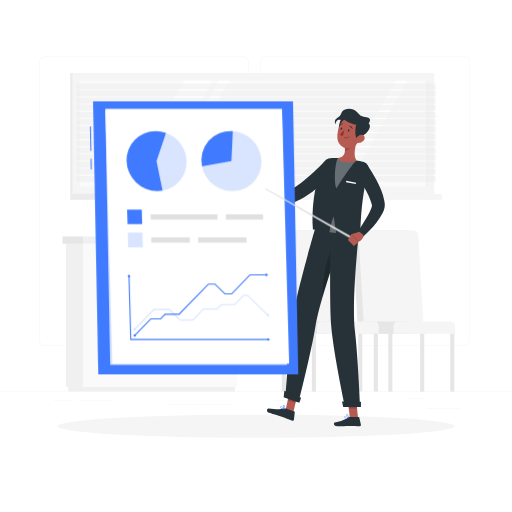
t = 0.00 s
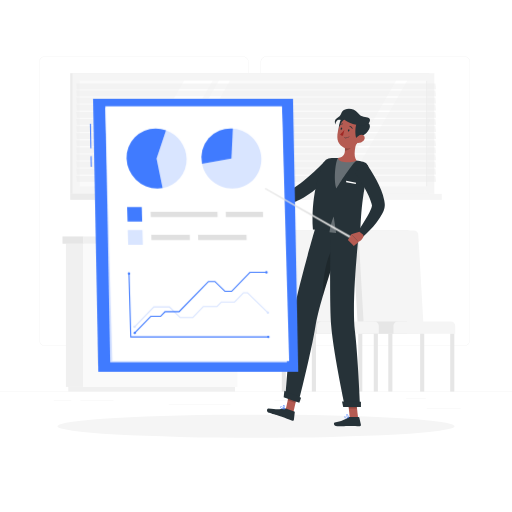
t = 0.19 s
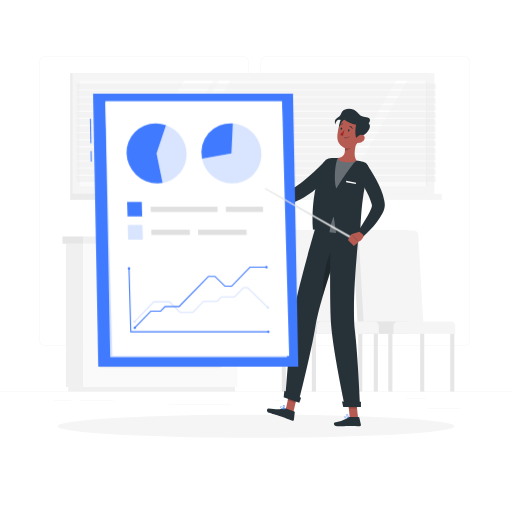
t = 0.56 s
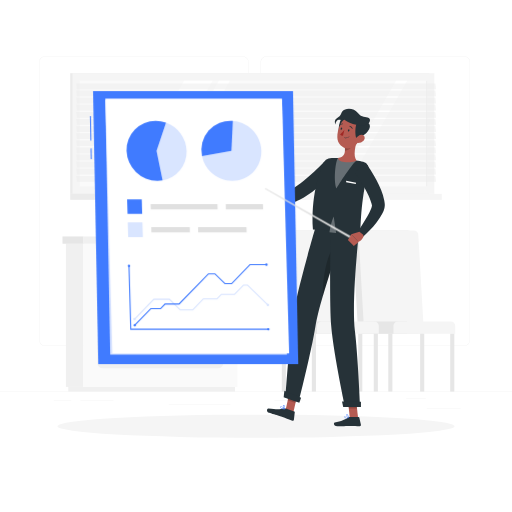
t = 0.75 s
t = 0.94 s: frame unchanged from t = 0.56 s, image omitted
t = 1.31 s: frame unchanged from t = 0.19 s, image omitted

The animated SVG that drew these frames (rendered in a browser with its animation timeline set to each time). Animation: 1 CSS @keyframes rule; one cycle of 1.50 s, repeats indefinitely.

<svg class="animated" id="freepik_stories-report" xmlns="http://www.w3.org/2000/svg" viewBox="0 0 500 500" version="1.1" xmlns:xlink="http://www.w3.org/1999/xlink" xmlns:svgjs="http://svgjs.com/svgjs"><style>svg#freepik_stories-report:not(.animated) .animable {opacity: 0;}svg#freepik_stories-report.animated #freepik--Board--inject-62 {animation: 1.5s Infinite  linear floating;animation-delay: 0s;}            @keyframes floating {                0% {                    opacity: 1;                    transform: translateY(0px);                }                50% {                    transform: translateY(-10px);                }                100% {                    opacity: 1;                    transform: translateY(0px);                }            }        </style><g id="freepik--background-complete--inject-62" class="animable" style="transform-origin: 250px 226.87px;"><rect y="382.4" width="500" height="0.25" style="fill: rgb(235, 235, 235); transform-origin: 250px 382.525px;" id="elcfxxb0astd4" class="animable"></rect><rect x="416.78" y="398.49" width="33.12" height="0.25" style="fill: rgb(235, 235, 235); transform-origin: 433.34px 398.615px;" id="el8etdez6ban4" class="animable"></rect><rect x="267.86" y="390.76" width="27.36" height="0.25" style="fill: rgb(235, 235, 235); transform-origin: 281.54px 390.885px;" id="eluogudkl1xjs" class="animable"></rect><rect x="396.59" y="389.21" width="19.19" height="0.25" style="fill: rgb(235, 235, 235); transform-origin: 406.185px 389.335px;" id="el1mv6tvcsjzx" class="animable"></rect><rect x="52.46" y="390.89" width="17.15" height="0.25" style="fill: rgb(235, 235, 235); transform-origin: 61.035px 391.015px;" id="eluygynxoe71" class="animable"></rect><rect x="78.51" y="390.89" width="32.38" height="0.25" style="fill: rgb(235, 235, 235); transform-origin: 94.7px 391.015px;" id="elzq92dssnmj" class="animable"></rect><rect x="164.78" y="395.11" width="60.37" height="0.25" style="fill: rgb(235, 235, 235); transform-origin: 194.965px 395.235px;" id="elxvsi62zgox" class="animable"></rect><path d="M237,337.8H43.91a5.71,5.71,0,0,1-5.7-5.71V60.66A5.71,5.71,0,0,1,43.91,55H237a5.71,5.71,0,0,1,5.71,5.71V332.09A5.71,5.71,0,0,1,237,337.8ZM43.91,55.2a5.46,5.46,0,0,0-5.45,5.46V332.09a5.46,5.46,0,0,0,5.45,5.46H237a5.47,5.47,0,0,0,5.46-5.46V60.66A5.47,5.47,0,0,0,237,55.2Z" style="fill: rgb(235, 235, 235); transform-origin: 140.46px 196.4px;" id="elqu2q2sz1s3c" class="animable"></path><path d="M453.31,337.8H260.21a5.72,5.72,0,0,1-5.71-5.71V60.66A5.72,5.72,0,0,1,260.21,55h193.1A5.71,5.71,0,0,1,459,60.66V332.09A5.71,5.71,0,0,1,453.31,337.8ZM260.21,55.2a5.47,5.47,0,0,0-5.46,5.46V332.09a5.47,5.47,0,0,0,5.46,5.46h193.1a5.47,5.47,0,0,0,5.46-5.46V60.66a5.47,5.47,0,0,0-5.46-5.46Z" style="fill: rgb(235, 235, 235); transform-origin: 356.75px 196.4px;" id="elnlpo8dhtjbd" class="animable"></path><rect x="64.35" y="238.02" width="16.95" height="139.82" style="fill: rgb(240, 240, 240); transform-origin: 72.825px 307.93px;" id="el8c7y2g1emxe" class="animable"></rect><rect x="66.7" y="377.84" width="162.79" height="4.56" style="fill: rgb(240, 240, 240); transform-origin: 148.095px 380.12px;" id="elmwsl2nhegvd" class="animable"></rect><g id="elmojjt408h1k"><rect x="81.31" y="238.02" width="150.54" height="139.82" style="fill: rgb(250, 250, 250); transform-origin: 156.58px 307.93px; transform: rotate(180deg);" class="animable"></rect></g><g id="elbjxjfxxehsg"><rect x="95.02" y="287.65" width="123.11" height="31.52" rx="5.16" style="fill: rgb(240, 240, 240); transform-origin: 156.575px 303.41px; transform: rotate(180deg);" class="animable"></rect></g><g id="elzraoosf5x8"><rect x="95.02" y="328.22" width="123.11" height="31.52" rx="5.16" style="fill: rgb(240, 240, 240); transform-origin: 156.575px 343.98px; transform: rotate(180deg);" class="animable"></rect></g><path d="M178.38,292.18H134.77a3.41,3.41,0,0,1-3.4-3.41h0a3.41,3.41,0,0,1,3.4-3.4h43.61a3.41,3.41,0,0,1,3.4,3.4h0A3.41,3.41,0,0,1,178.38,292.18Z" style="fill: rgb(250, 250, 250); transform-origin: 156.575px 288.775px;" id="elncvfc3hypud" class="animable"></path><g id="elbojzy308iin"><rect x="95.02" y="247.09" width="123.11" height="31.52" rx="5.16" style="fill: rgb(240, 240, 240); transform-origin: 156.575px 262.85px; transform: rotate(180deg);" class="animable"></rect></g><path d="M178.38,251.61H134.77a3.41,3.41,0,0,1-3.4-3.4h0a3.41,3.41,0,0,1,3.4-3.4h43.61a3.41,3.41,0,0,1,3.4,3.4h0A3.41,3.41,0,0,1,178.38,251.61Z" style="fill: rgb(250, 250, 250); transform-origin: 156.575px 248.21px;" id="elajdy40bx3p" class="animable"></path><path d="M178.38,332.74H134.77a3.41,3.41,0,0,1-3.4-3.4h0a3.41,3.41,0,0,1,3.4-3.4h43.61a3.41,3.41,0,0,1,3.4,3.4h0A3.41,3.41,0,0,1,178.38,332.74Z" style="fill: rgb(250, 250, 250); transform-origin: 156.575px 329.34px;" id="elaptv8ttjtjt" class="animable"></path><rect x="81.31" y="230.91" width="153.63" height="7.11" style="fill: rgb(240, 240, 240); transform-origin: 158.125px 234.465px;" id="el7np416rce6o" class="animable"></rect><g id="eljenu8ps18pq"><rect x="61.03" y="230.91" width="20.28" height="7.11" style="fill: rgb(230, 230, 230); transform-origin: 71.17px 234.465px; transform: rotate(180deg);" class="animable"></rect></g><rect x="68.56" y="71.5" width="350.69" height="117.8" style="fill: rgb(235, 235, 235); transform-origin: 243.905px 130.4px;" id="el6qyh1x291cp" class="animable"></rect><rect x="70.86" y="71.5" width="353.32" height="117.8" style="fill: rgb(245, 245, 245); transform-origin: 247.52px 130.4px;" id="el3iyhix9r4gh" class="animable"></rect><rect x="68.56" y="189.3" width="230.62" height="5.85" style="fill: rgb(235, 235, 235); transform-origin: 183.87px 192.225px;" id="eldbo1fbfvrql" class="animable"></rect><rect x="92.81" y="189.3" width="338.64" height="5.85" style="fill: rgb(245, 245, 245); transform-origin: 262.13px 192.225px;" id="elmftedl7bye8" class="animable"></rect><g id="el9t3g17j15xr"><rect x="195.86" y="-39.34" width="103.33" height="339.48" style="fill: rgb(250, 250, 250); transform-origin: 247.525px 130.4px; transform: rotate(90deg);" class="animable"></rect></g><polygon points="120.7 182.07 179.77 78.74 207.66 78.74 148.59 182.07 120.7 182.07" style="fill: rgb(255, 255, 255); transform-origin: 164.18px 130.405px;" id="ellew0hdgfu7c" class="animable"></polygon><polygon points="154.58 182.07 213.65 78.74 224.52 78.74 165.45 182.07 154.58 182.07" style="fill: rgb(255, 255, 255); transform-origin: 189.55px 130.405px;" id="ele7ez3g3y46d" class="animable"></polygon><polygon points="327.67 182.07 386.73 78.74 397.6 78.74 338.54 182.07 327.67 182.07" style="fill: rgb(255, 255, 255); transform-origin: 362.635px 130.405px;" id="elvf8y7dme65b" class="animable"></polygon><g id="elivaq72fuh6c"><rect x="365.16" y="129.96" width="103.33" height="0.88" style="fill: rgb(235, 235, 235); transform-origin: 416.825px 130.4px; transform: rotate(90deg);" class="animable"></rect></g><g id="elfenvlwd4k8w"><polygon points="425.82 87.12 75.13 87.12 74.5 81.55 425.18 81.55 425.82 87.12" style="fill: rgb(235, 235, 235); opacity: 0.5; transform-origin: 250.16px 84.335px;" class="animable"></polygon></g><g id="elf9uou9ed9ce"><polygon points="425.82 94.06 75.13 94.06 74.5 88.49 425.18 88.49 425.82 94.06" style="fill: rgb(235, 235, 235); opacity: 0.5; transform-origin: 250.16px 91.275px;" class="animable"></polygon></g><g id="elmgamtymhcf9"><polygon points="425.82 101.01 75.13 101.01 74.5 95.44 425.18 95.44 425.82 101.01" style="fill: rgb(235, 235, 235); opacity: 0.5; transform-origin: 250.16px 98.225px;" class="animable"></polygon></g><g id="el4jwrr9ntqpv"><polygon points="425.82 107.95 75.13 107.95 74.5 102.38 425.18 102.38 425.82 107.95" style="fill: rgb(235, 235, 235); opacity: 0.5; transform-origin: 250.16px 105.165px;" class="animable"></polygon></g><g id="el0ueylrepzgbs"><polygon points="425.82 114.9 75.13 114.9 74.5 109.33 425.18 109.33 425.82 114.9" style="fill: rgb(235, 235, 235); opacity: 0.5; transform-origin: 250.16px 112.115px;" class="animable"></polygon></g><g id="elnz5f78sofx"><polygon points="425.82 121.85 75.13 121.85 74.5 116.28 425.18 116.28 425.82 121.85" style="fill: rgb(235, 235, 235); opacity: 0.5; transform-origin: 250.16px 119.065px;" class="animable"></polygon></g><g id="eledkcwc30fl8"><polygon points="425.82 128.79 75.13 128.79 74.5 123.22 425.18 123.22 425.82 128.79" style="fill: rgb(235, 235, 235); opacity: 0.5; transform-origin: 250.16px 126.005px;" class="animable"></polygon></g><g id="elqk1255rqah"><polygon points="425.82 135.74 75.13 135.74 74.5 130.17 425.18 130.17 425.82 135.74" style="fill: rgb(235, 235, 235); opacity: 0.5; transform-origin: 250.16px 132.955px;" class="animable"></polygon></g><g id="elf7s4g7fb5o"><polygon points="425.82 142.68 75.13 142.68 74.5 137.11 425.18 137.11 425.82 142.68" style="fill: rgb(235, 235, 235); opacity: 0.5; transform-origin: 250.16px 139.895px;" class="animable"></polygon></g><g id="elt6561rv0qvg"><polygon points="425.82 149.63 75.13 149.63 74.5 144.06 425.18 144.06 425.82 149.63" style="fill: rgb(235, 235, 235); opacity: 0.5; transform-origin: 250.16px 146.845px;" class="animable"></polygon></g><g id="elzaz93fpk3c"><polygon points="425.82 156.57 75.13 156.57 74.5 151 425.18 151 425.82 156.57" style="fill: rgb(235, 235, 235); opacity: 0.5; transform-origin: 250.16px 153.785px;" class="animable"></polygon></g><g id="ell4og8e0kg5o"><polygon points="425.82 163.52 75.13 163.52 74.5 157.95 425.18 157.95 425.82 163.52" style="fill: rgb(235, 235, 235); opacity: 0.5; transform-origin: 250.16px 160.735px;" class="animable"></polygon></g><g id="elvq7sbiq5b6m"><polygon points="425.82 170.47 75.13 170.47 74.5 164.89 425.18 164.89 425.82 170.47" style="fill: rgb(235, 235, 235); opacity: 0.5; transform-origin: 250.16px 167.68px;" class="animable"></polygon></g><g id="el2pi4rh2dalh"><polygon points="425.82 177.41 75.13 177.41 74.5 171.84 425.18 171.84 425.82 177.41" style="fill: rgb(235, 235, 235); opacity: 0.5; transform-origin: 250.16px 174.625px;" class="animable"></polygon></g><path d="M408.17,325.94H349.83l-5.56-96.61a4,4,0,0,1,4.09-4.33H398a4.64,4.64,0,0,1,4.58,4.33Z" style="fill: rgb(230, 230, 230); transform-origin: 376.213px 275.469px;" id="elrhid4vlgdj9" class="animable"></path><path d="M414.05,325.94H355.72l-5.56-96.61a4,4,0,0,1,4.08-4.33h49.67a4.64,4.64,0,0,1,4.58,4.33Z" style="fill: rgb(245, 245, 245); transform-origin: 382.098px 275.469px;" id="el8rqx4gdx10o" class="animable"></path><path d="M356.89,313.89H397.5a0,0,0,0,1,0,0v12a0,0,0,0,1,0,0H352.55a0,0,0,0,1,0,0v-7.72A4.33,4.33,0,0,1,356.89,313.89Z" style="fill: rgb(230, 230, 230); transform-origin: 375.025px 319.89px;" id="elab7fxzzlqq" class="animable"></path><path d="M388.55,313.89h51.7a4.33,4.33,0,0,1,4.33,4.33v7.72a0,0,0,0,1,0,0H384.21a0,0,0,0,1,0,0v-7.72A4.33,4.33,0,0,1,388.55,313.89Z" style="fill: rgb(245, 245, 245); transform-origin: 414.395px 319.915px;" id="elhcq8sksx9s7" class="animable"></path><rect x="349.83" y="325.94" width="4" height="56.46" style="fill: rgb(230, 230, 230); transform-origin: 351.83px 354.17px;" id="elfkworn2s1" class="animable"></rect><rect x="379.19" y="325.94" width="4" height="56.46" style="fill: rgb(230, 230, 230); transform-origin: 381.19px 354.17px;" id="elawqz5tp3qqo" class="animable"></rect><rect x="410.31" y="325.94" width="4" height="56.46" style="fill: rgb(230, 230, 230); transform-origin: 412.31px 354.17px;" id="elfxe2elripjm" class="animable"></rect><rect x="439.66" y="325.94" width="4" height="56.46" style="fill: rgb(230, 230, 230); transform-origin: 441.66px 354.17px;" id="el85kqj621xem" class="animable"></rect><path d="M333.5,325.94H275.17l-5.57-96.61a4.06,4.06,0,0,1,4.09-4.33h49.67a4.65,4.65,0,0,1,4.58,4.33Z" style="fill: rgb(230, 230, 230); transform-origin: 301.546px 275.47px;" id="el06642qjpnhsc" class="animable"></path><path d="M339.39,325.94H281.05l-5.56-96.61a4.05,4.05,0,0,1,4.09-4.33h49.66a4.65,4.65,0,0,1,4.59,4.33Z" style="fill: rgb(245, 245, 245); transform-origin: 307.435px 275.47px;" id="el5xk1z6gsga6" class="animable"></path><path d="M282.22,313.89h40.61a0,0,0,0,1,0,0v12a0,0,0,0,1,0,0H277.89a0,0,0,0,1,0,0v-7.72A4.33,4.33,0,0,1,282.22,313.89Z" style="fill: rgb(230, 230, 230); transform-origin: 300.36px 319.89px;" id="elsvrf897x6jk" class="animable"></path><path d="M313.88,313.89h51.7a4.33,4.33,0,0,1,4.33,4.33v7.72a0,0,0,0,1,0,0H309.55a0,0,0,0,1,0,0v-7.72A4.33,4.33,0,0,1,313.88,313.89Z" style="fill: rgb(245, 245, 245); transform-origin: 339.73px 319.915px;" id="ela286lq6y4sa" class="animable"></path><rect x="275.17" y="325.94" width="4" height="56.46" style="fill: rgb(230, 230, 230); transform-origin: 277.17px 354.17px;" id="elrpuvuy6v7ej" class="animable"></rect><rect x="304.52" y="325.94" width="4" height="56.46" style="fill: rgb(230, 230, 230); transform-origin: 306.52px 354.17px;" id="el7bokdhibprv" class="animable"></rect><rect x="335.64" y="325.94" width="4" height="56.46" style="fill: rgb(230, 230, 230); transform-origin: 337.64px 354.17px;" id="elutgrrqu5kl" class="animable"></rect><rect x="364.99" y="325.94" width="4" height="56.46" style="fill: rgb(230, 230, 230); transform-origin: 366.99px 354.17px;" id="elt56tgdn517" class="animable"></rect></g><g id="freepik--Shadow--inject-62" class="animable" style="transform-origin: 250px 416.24px;"><ellipse id="freepik--path--inject-62" cx="250" cy="416.24" rx="193.89" ry="11.32" style="fill: rgb(245, 245, 245); transform-origin: 250px 416.24px;" class="animable"></ellipse></g><g id="freepik--Character--inject-62" class="animable" style="transform-origin: 312.683px 261.186px;"><polygon points="286.59 402.44 279 399.81 283.06 381.55 290.65 384.18 286.59 402.44" style="fill: rgb(181, 91, 82); transform-origin: 284.825px 391.995px;" id="elevcj8ceihq" class="animable"></polygon><polygon points="349.66 408.04 341.63 408.04 339.56 389.45 347.59 389.45 349.66 408.04" style="fill: rgb(181, 91, 82); transform-origin: 344.61px 398.745px;" id="ells1jpdr2cx" class="animable"></polygon><path d="M341,407.11h9.19a.7.7,0,0,1,.68.55l1.59,7.14a1.18,1.18,0,0,1-1.18,1.42c-3.15-.05-5.44-.24-9.41-.24-2.44,0-9.2.26-12.57.26s-3.81-3.33-2.43-3.64c6.18-1.35,10.84-3.21,12.82-5A2,2,0,0,1,341,407.11Z" style="fill: rgb(38, 50, 56); transform-origin: 339.311px 411.675px;" id="elyl9e1dlsgo" class="animable"></path><path d="M279.11,399l8.28,2.87a.7.7,0,0,1,.47.74l-.84,7.26a1.16,1.16,0,0,1-1.55,1c-3-1.09-7.23-2.76-11-4.06-4.39-1.52-6.48-1.85-11.63-3.63-3.11-1.08-2.23-4.44-.82-4.37,6.42.35,8.83,1.56,15.05.17A3.78,3.78,0,0,1,279.11,399Z" style="fill: rgb(38, 50, 56); transform-origin: 274.3px 404.874px;" id="el61hu69dqj7u" class="animable"></path><path d="M326.65,167.75c-2.28,2.44-4.5,4.66-6.84,6.89s-4.7,4.37-7.15,6.49a120.66,120.66,0,0,1-15.89,11.77,52.2,52.2,0,0,1-4.64,2.5c-.81.4-1.68.77-2.55,1.13l-1.37.5c-.48.16-1,.31-1.52.45a22,22,0,0,1-12.46-.41,27.67,27.67,0,0,1-9.74-5.73,34.63,34.63,0,0,1-3.67-3.81c-.56-.67-1.09-1.37-1.59-2.08s-.94-1.4-1.47-2.28l5.52-4.19,1.58,1.26c.56.44,1.13.85,1.7,1.26a37.64,37.64,0,0,0,3.5,2.2,21.32,21.32,0,0,0,7,2.49,11.52,11.52,0,0,0,6-.69l.71-.3.8-.37c.55-.28,1.1-.55,1.68-.89,1.14-.63,2.29-1.4,3.46-2.18,2.33-1.58,4.65-3.37,6.93-5.26s4.54-3.85,6.78-5.88,4.44-4.1,6.63-6.19,4.4-4.26,6.45-6.32Z" style="fill: rgb(38, 50, 56); transform-origin: 292.205px 178.149px;" id="elkl6po97x26a" class="animable"></path><path d="M263.33,179.61l-5-7.77-5,9.7s5.8,6.11,8.67,3.32Z" style="fill: rgb(181, 91, 82); transform-origin: 258.33px 178.715px;" id="elbcv6fkre4s5" class="animable"></path><polygon points="252.28 170.51 249.59 177.34 253.25 181.54 258.29 171.84 252.28 170.51" style="fill: rgb(181, 91, 82); transform-origin: 253.94px 176.025px;" id="eld4itfalmh6c" class="animable"></polygon><g id="elq8cs4t786g"><polygon points="283.06 381.56 280.97 390.97 288.56 393.6 290.65 384.18 283.06 381.56" style="opacity: 0.2; transform-origin: 285.81px 387.58px;" class="animable"></polygon></g><g id="elvonvqtqvb"><polygon points="347.59 389.46 339.56 389.46 340.63 399.04 348.66 399.04 347.59 389.46" style="opacity: 0.2; transform-origin: 344.11px 394.25px;" class="animable"></polygon></g><path d="M359.87,167.44c-8.21,27.78-7.34,57.27-8.42,63.26-6.24-.83-33-4.75-45.85-6.48-2-32.18,5.76-53.74,9.28-63.31a10.17,10.17,0,0,1,9.07-6.66h.11c1.18-.05,2.45-.08,3.77-.07.73,0,1.47,0,2.22,0a159.1,159.1,0,0,1,18.09,2.44c1.13.21,2.28.45,3.39.7s2,.49,3,.74l.13,0A7.42,7.42,0,0,1,359.87,167.44Z" style="fill: rgb(38, 50, 56); transform-origin: 332.74px 192.439px;" id="elvz2gajw157" class="animable"></path><polygon points="338.1 176.57 338 178.01 347.42 179.57 347.72 178.39 338.1 176.57" style="fill: rgb(255, 255, 255); transform-origin: 342.86px 178.07px;" id="elzw9dbxjyai" class="animable"></polygon><g id="el37na93elkps"><path d="M330.05,154.23c-2.16,2.26-4.7,21.1-1.55,29.85,5.32-8.83,16-24.69,19.63-27.41A158.94,158.94,0,0,0,330.05,154.23Z" style="fill: rgb(255, 255, 255); opacity: 0.3; transform-origin: 337.576px 169.155px;" class="animable"></path></g><path d="M349.09,136.06c-1.92,5.66-4.5,16.17-.95,20.6-1.34,1.32-6.9,2.43-12,1.65-4.19-.64-6.19-2.46-6.08-4.08,6.7-.68,7.18-5.52,6.66-10.19Z" style="fill: rgb(181, 91, 82); transform-origin: 339.573px 147.314px;" id="elaxdhxojgn5k" class="animable"></path><g id="el0lpn0f4omcg"><path d="M344,139.31,336.72,144a19.24,19.24,0,0,1,.12,3.29c2.53,0,6.3-2.29,6.92-4.85A8.87,8.87,0,0,0,344,139.31Z" style="opacity: 0.2; transform-origin: 340.383px 143.3px;" class="animable"></path></g><path d="M331.68,132.07c-1.12-2.54-1.54-7.49.57-13.87,1.72-5.2,7.17-3.52,10.94-2.61s2.38,6-.36,9.71C339.89,129.25,331.68,132.07,331.68,132.07Z" style="fill: rgb(38, 50, 56); transform-origin: 338.124px 123.33px;" id="elxfrtx16z6zb" class="animable"></path><path d="M353.52,128.05c-2.3,7.63-3.25,12.21-8.1,15.26-7.28,4.59-16-1.2-16-9.36,0-7.35,3.73-18.59,12-19.88A10.86,10.86,0,0,1,353.52,128.05Z" style="fill: rgb(181, 91, 82); transform-origin: 341.72px 129.431px;" id="eloh5h26wlll" class="animable"></path><path d="M348.35,136c-1.34-2.43-1.88-8.82-.6-13.86,1-3.82,7.22-4.69,10.67-2.92,4.11,2.11,3.34,6.25.25,9.63C355.33,132.51,348.35,136,348.35,136Z" style="fill: rgb(38, 50, 56); transform-origin: 354.135px 127.171px;" id="elgkuuvvffud" class="animable"></path><path d="M357.6,121.56c3.08-.18,5.12-4.27,2.62-6.23-2.94-2.3-7,0-10.7-5.09-3.47-4.78-12.08-5.61-15.32-1.32-1.86,2.47-.2,3.46-5.19,6.46-2.91,1.75-2,4.72-1.25,6.18-.08-1.1.38-3.93,3.09-4.54,2.27-.51,3.61,1.45,5.17-.31,0,0,5.28,4.85,15.28,5.62C356.87,122.76,357.6,121.56,357.6,121.56Z" style="fill: rgb(38, 50, 56); transform-origin: 344.175px 114.277px;" id="elub2e93gurv9" class="animable"></path><path d="M355,137.4a7.61,7.61,0,0,1-5.36,2.18c-2.65,0-3.23-2.6-1.87-4.71,1.23-1.9,4.09-4.18,6.46-3.12S356.74,135.66,355,137.4Z" style="fill: rgb(181, 91, 82); transform-origin: 351.618px 135.53px;" id="elqcyzyj3sz7" class="animable"></path><path d="M278.73,388.23l12.85,4.44s12.58-49.58,16.52-74.28c1.2-7.52,3.88-17.92,7.12-29,4.09-14,9-29.08,13.09-40.89,4.25-12.44,7.44-21.23,7.44-21.23l-28-3.77s-18.69,63.59-22,87.87C282.4,336.59,278.73,388.23,278.73,388.23Z" style="fill: rgb(38, 50, 56); transform-origin: 307.24px 308.085px;" id="el15sv6jdg01w" class="animable"></path><g id="elqreong0eojr"><path d="M315.22,289.37c4.09-14,9-29.08,13.09-40.89L325.8,242C318.29,249.84,314.77,275.36,315.22,289.37Z" style="opacity: 0.2; transform-origin: 321.746px 265.685px;" class="animable"></path></g><path d="M322.87,225.51s-1.38,68.78.51,92.22c2.06,25.67,13.54,79.46,13.54,79.46h14.71s-2.05-49.34-5.06-74.27c-3.43-28.4,3.76-93.71,3.76-93.71Z" style="fill: rgb(38, 50, 56); transform-origin: 337.007px 311.35px;" id="elo72tp7wa24p" class="animable"></path><polygon points="335.16 397.5 352.48 397.5 352.48 392.33 333.99 392 335.16 397.5" style="fill: rgb(38, 50, 56); transform-origin: 343.235px 394.75px;" id="elgtormprr2ss" class="animable"></polygon><polygon points="277.01 387.97 292.32 393.27 294.03 388.33 277.71 381.56 277.01 387.97" style="fill: rgb(38, 50, 56); transform-origin: 285.52px 387.415px;" id="elp5bx8awt01" class="animable"></polygon><path d="M341.27,127.45c-.15.63-.6,1.06-1,1s-.63-.68-.48-1.31.6-1.06,1-1S341.42,126.82,341.27,127.45Z" style="fill: rgb(38, 50, 56); transform-origin: 340.53px 127.295px;" id="el2rf9hybt2uo" class="animable"></path><path d="M334.15,125.77c-.15.63-.6,1.07-1,1s-.62-.69-.47-1.32.6-1.06,1-1S334.3,125.14,334.15,125.77Z" style="fill: rgb(38, 50, 56); transform-origin: 333.415px 125.611px;" id="elqegij7dc03" class="animable"></path><path d="M336.34,126.62a23.13,23.13,0,0,1-4.28,4.68,3.74,3.74,0,0,0,2.88,1.27Z" style="fill: rgb(160, 39, 36); transform-origin: 334.2px 129.595px;" id="elbkmpzwc45sp" class="animable"></path><path d="M337.2,134.89a5.35,5.35,0,0,0,4-1.23.19.19,0,0,0-.26-.28,5.12,5.12,0,0,1-4.53,1,.19.19,0,0,0-.23.14.2.2,0,0,0,.14.23C336.65,134.81,336.93,134.86,337.2,134.89Z" style="fill: rgb(38, 50, 56); transform-origin: 338.719px 134.124px;" id="elnfyvbbzyjsh" class="animable"></path><path d="M344,125.66a.32.32,0,0,0,.19,0,.37.37,0,0,0,.19-.5,3.76,3.76,0,0,0-2.65-2.23.38.38,0,0,0-.44.31.39.39,0,0,0,.32.44h0a3,3,0,0,1,2.08,1.79A.37.37,0,0,0,344,125.66Z" style="fill: rgb(38, 50, 56); transform-origin: 342.851px 124.299px;" id="ely8merjocjhr" class="animable"></path><path d="M331.65,122.6a.38.38,0,0,0,.34-.14,3,3,0,0,1,2.48-1.18.37.37,0,0,0,.41-.34.39.39,0,0,0-.33-.42A3.8,3.8,0,0,0,331.4,122a.38.38,0,0,0,.05.54A.39.39,0,0,0,331.65,122.6Z" style="fill: rgb(38, 50, 56); transform-origin: 333.096px 121.56px;" id="elbbzkz09187k" class="animable"></path><path d="M338.33,408.52a9.76,9.76,0,0,0,2.1-.29.2.2,0,0,0,.15-.16.21.21,0,0,0-.09-.19c-.29-.18-2.88-1.77-3.77-1.32a.62.62,0,0,0-.33.54,1.17,1.17,0,0,0,.4,1A2.44,2.44,0,0,0,338.33,408.52Zm1.55-.56c-1.36.27-2.41.22-2.85-.15a.76.76,0,0,1-.26-.68.25.25,0,0,1,.12-.23C337.35,406.66,338.83,407.35,339.88,408Z" style="fill: rgb(64, 123, 255); transform-origin: 338.483px 407.503px;" id="elzh9v3ootil" class="animable"></path><path d="M340.39,408.23a.19.19,0,0,0,.1,0,.2.2,0,0,0,.09-.17c0-.1-.2-2.42-1.14-3.18a1,1,0,0,0-.81-.24h0a.61.61,0,0,0-.6.49c-.17.9,1.44,2.66,2.27,3.11ZM338.77,405a.62.62,0,0,1,.43.17,4.49,4.49,0,0,1,.95,2.51c-.82-.63-1.85-2-1.75-2.48,0-.05,0-.17.28-.2h.09Z" style="fill: rgb(64, 123, 255); transform-origin: 339.299px 406.435px;" id="elmo5zf9sklo" class="animable"></path><path d="M278,399.74a.19.19,0,0,0,.17-.1.2.2,0,0,0,0-.22c-.28-.29-2.8-2.9-3.9-2.7a.62.62,0,0,0-.46.37h0a1.08,1.08,0,0,0,0,1c.58,1,2.86,1.48,4.16,1.66Zm-3.62-2.65c.64,0,2.08,1.2,3.08,2.19-1.77-.3-3-.81-3.31-1.38a.68.68,0,0,1,0-.65.22.22,0,0,1,.18-.16Z" style="fill: rgb(64, 123, 255); transform-origin: 275.945px 398.23px;" id="elmsfhg1hia7" class="animable"></path><path d="M278,399.74h.05a.22.22,0,0,0,.14-.14c0-.09.52-2.2-.17-3.33a1.4,1.4,0,0,0-.89-.65h0c-.51-.12-.74.08-.84.27-.44.81.81,3.07,1.58,3.8A.17.17,0,0,0,278,399.74ZM276.85,396l.19,0h0a1,1,0,0,1,.65.48,4.39,4.39,0,0,1,.2,2.68c-.74-.88-1.53-2.6-1.27-3.08A.23.23,0,0,1,276.85,396Zm.24-.16h0Z" style="fill: rgb(64, 123, 255); transform-origin: 277.288px 397.662px;" id="elb9zzq59zyxb" class="animable"></path><path d="M357.5,159.65c1.07,1.44,2,2.72,2.9,4.11s1.8,2.74,2.68,4.13q2.61,4.17,4.91,8.59a95.77,95.77,0,0,1,4.21,9.17,56.19,56.19,0,0,1,3.06,10.18c.18.92.32,1.87.43,2.83,0,.07,0,.37.06.56s0,.44,0,.63c0,.41,0,.8,0,1.16a15.8,15.8,0,0,1-.28,2,23.3,23.3,0,0,1-2.21,5.84,56.51,56.51,0,0,1-5.73,8.68c-2.07,2.62-4.22,5.08-6.46,7.43s-4.54,4.59-7.05,6.76l-5.16-4.63c3.37-5.14,6.85-10.36,9.79-15.56a58.41,58.41,0,0,0,3.76-7.64,12.81,12.81,0,0,0,.82-3.08,1.15,1.15,0,0,0,0-.35s0,0,0,0a.2.2,0,0,0,0,0s0,.09,0,0c-.13-.59-.26-1.19-.44-1.81a54,54,0,0,0-2.93-7.72c-1.23-2.6-2.58-5.23-4.06-7.82s-3-5.16-4.63-7.72q-1.2-1.9-2.45-3.8l-2.47-3.67Z" style="fill: rgb(38, 50, 56); transform-origin: 361.013px 195.685px;" id="elx0jrjzsp7nc" class="animable"></path><path d="M351,226.21,343,228.65l7.18,7.62s6.11-3.64,4.54-7.09Z" style="fill: rgb(181, 91, 82); transform-origin: 348.989px 231.24px;" id="el3n70wd89x4d" class="animable"></path><polygon points="339.75 234.44 345.55 240.26 350.22 236.27 343.04 228.66 339.75 234.44" style="fill: rgb(181, 91, 82); transform-origin: 344.985px 234.46px;" id="el8t1je2onbes" class="animable"></polygon><g id="eleapz19paqfe"><path d="M321.74,226.9s1.53-10.42,4.18-15.49c.55,4.44,2.41,16.11,2.41,16.11Z" style="fill: rgb(255, 255, 255); opacity: 0.3; transform-origin: 325.035px 219.465px;" class="animable"></path></g></g><g id="freepik--Board--inject-62" class="animable animator-active" style="transform-origin: 189.539px 232.28px;"><g id="el9puy0u2gpc9"><rect x="88.05" y="123.33" width="1" height="24" style="fill: rgb(64, 123, 255); transform-origin: 88.55px 135.33px; transform: rotate(-1.11deg);" class="animable"></rect></g><g id="el7bqzqvrqhf6"><rect x="88.53" y="155.01" width="1" height="10.32" style="fill: rgb(64, 123, 255); transform-origin: 89.03px 160.17px; transform: rotate(-1.11deg);" class="animable"></rect></g><polygon points="286.12 98.89 90.85 98.89 95.99 365.67 291.26 365.67 286.12 98.89" style="fill: rgb(64, 123, 255); transform-origin: 191.055px 232.28px;" id="elb4ck8zxg02" class="animable"></polygon><g id="elfkcv3uy6ren"><polygon points="275.38 107.67 102.85 107.67 107.65 356.24 280.17 356.24 275.38 107.67" style="fill: rgb(255, 255, 255); opacity: 0.8; transform-origin: 191.51px 231.955px;" class="animable"></polygon></g><polygon points="275.35 106.42 102.83 106.42 109.84 354.98 282.37 354.98 275.35 106.42" style="fill: rgb(255, 255, 255); transform-origin: 192.6px 230.7px;" id="elpwxbejg9o" class="animable"></polygon><g id="eltserkr2bmw8"><path d="M152.88,157.31l9.25-27.56a30.43,30.43,0,0,1,20.07,27.56,28.41,28.41,0,0,1-23.41,28.88Z" style="fill: rgb(64, 123, 255); opacity: 0.2; transform-origin: 167.547px 157.97px;" class="animable"></path></g><path d="M152.88,157.31l5.91,28.88a29.87,29.87,0,0,1-5.08.44,30.48,30.48,0,0,1-30.15-29.32A28.48,28.48,0,0,1,152.05,128a29.76,29.76,0,0,1,10.08,1.77Z" style="fill: rgb(64, 123, 255); transform-origin: 142.839px 157.315px;" id="el15yx0yiu5he" class="animable"></path><g id="el72tu9u7ehsf"><path d="M226,157.31,225.27,128a30.24,30.24,0,0,1,20.89,8.59c11.7,11.38,12.23,30.1,1.17,41.47s-29.77,11.38-41.47,0a30.31,30.31,0,0,1-8.58-15.64Z" style="fill: rgb(64, 123, 255); opacity: 0.2; transform-origin: 226.286px 157.296px;" class="animable"></path></g><path d="M226,157.31l-28.73,5.09a28.41,28.41,0,0,1,30.09-34.33Z" style="fill: rgb(64, 123, 255); transform-origin: 211.993px 145.187px;" id="el2w3izz62svt" class="animable"></path><polygon points="262.06 332.06 127.19 332.06 125.42 269.62 126.49 269.61 128.22 330.99 262.03 330.99 262.06 332.06" style="fill: rgb(64, 123, 255); transform-origin: 193.74px 300.835px;" id="el4r60vfmw0l4" class="animable"></polygon><path d="M262,330.32a1.23,1.23,0,0,1,1.22,1.2,1.16,1.16,0,0,1-1.17,1.2,1.23,1.23,0,0,1-1.23-1.2A1.18,1.18,0,0,1,262,330.32Z" style="fill: rgb(64, 123, 255); transform-origin: 262.02px 331.52px;" id="elw2h7fhp6pug" class="animable"></path><path d="M127.16,269.66a1.24,1.24,0,0,0-1.24-1.19,1.17,1.17,0,0,0-1.16,1.21,1.22,1.22,0,0,0,1.23,1.19A1.17,1.17,0,0,0,127.16,269.66Z" style="fill: rgb(64, 123, 255); transform-origin: 125.96px 269.67px;" id="elei5xsgm8j1n" class="animable"></path><polygon points="131.93 327.94 131.16 327.19 147.09 310.8 156.61 310.8 160.97 306.32 174.68 306.32 203.33 276.84 210.09 276.84 219.9 286.38 226 286.38 243.92 267.94 260.25 267.94 260.27 269 244.39 269 226.47 287.44 219.48 287.44 209.67 277.9 203.79 277.9 175.14 307.38 161.43 307.38 157.08 311.87 147.55 311.87 131.93 327.94" style="fill: rgb(64, 123, 255); transform-origin: 195.715px 297.94px;" id="elythj5cqg9qb" class="animable"></polygon><path d="M132.46,328.37a1.21,1.21,0,1,1,0-1.7A1.21,1.21,0,0,1,132.46,328.37Z" style="fill: rgb(64, 123, 255); transform-origin: 131.599px 327.52px;" id="elgz2c6x7jji7" class="animable"></path><path d="M260.23,269.67a1.17,1.17,0,0,0,1.17-1.2,1.23,1.23,0,0,0-1.22-1.2,1.18,1.18,0,0,0-1.18,1.2A1.24,1.24,0,0,0,260.23,269.67Z" style="fill: rgb(64, 123, 255); transform-origin: 260.2px 268.47px;" id="elvnbr2l4q58m" class="animable"></path><g id="elszws6k5g128"><g style="opacity: 0.2; transform-origin: 196.503px 305.333px;" class="animable"><polygon points="131.76 322.03 130.99 321.28 150 301.71 165.61 301.71 176.19 312.01 188.02 312.01 198.35 301.37 211.63 301.37 215.96 296.92 228.77 296.92 237.58 287.85 241.9 287.85 262.01 307.42 261.28 308.17 241.48 288.92 238.04 288.92 229.23 297.99 216.43 297.99 212.1 302.44 198.81 302.44 188.48 313.07 175.78 313.07 165.19 302.78 150.47 302.78 131.76 322.03" style="fill: rgb(64, 123, 255); transform-origin: 196.5px 304.94px;" id="el7gql8rbx834" class="animable"></polygon><path d="M132.29,322.45a1.21,1.21,0,1,1,0-1.69A1.19,1.19,0,0,1,132.29,322.45Z" style="fill: rgb(64, 123, 255); transform-origin: 131.428px 321.605px;" id="el7pwkdqudu3q" class="animable"></path><path d="M260.77,308.61a1.19,1.19,0,1,0,0-1.7A1.21,1.21,0,0,0,260.77,308.61Z" style="fill: rgb(64, 123, 255); transform-origin: 261.607px 307.76px;" id="el18o23nof79mi" class="animable"></path></g></g><polygon points="138.83 218.97 124.53 218.97 124.12 204.67 138.42 204.67 138.83 218.97" style="fill: rgb(64, 123, 255); transform-origin: 131.475px 211.82px;" id="el4ebz2crendr" class="animable"></polygon><polygon points="212.46 214.41 147.25 214.41 147.1 209.23 212.31 209.23 212.46 214.41" style="fill: rgb(224, 224, 224); transform-origin: 179.78px 211.82px;" id="elgx6z5vhivrg" class="animable"></polygon><polygon points="256.89 214.41 220.61 214.41 220.46 209.23 256.74 209.23 256.89 214.41" style="fill: rgb(224, 224, 224); transform-origin: 238.675px 211.82px;" id="el3ghwhb619lt" class="animable"></polygon><polygon points="185.4 236.97 147.88 236.97 147.74 231.79 185.25 231.79 185.4 236.97" style="fill: rgb(224, 224, 224); transform-origin: 166.57px 234.38px;" id="elvmulzn113qm" class="animable"></polygon><polygon points="240.79 236.97 193.55 236.97 193.4 231.79 240.65 231.79 240.79 236.97" style="fill: rgb(224, 224, 224); transform-origin: 217.095px 234.38px;" id="elsnfgb5p20in" class="animable"></polygon><g id="elhw59msb06t"><polygon points="139.46 241.53 125.16 241.53 124.76 227.23 139.06 227.23 139.46 241.53" style="fill: rgb(64, 123, 255); opacity: 0.2; transform-origin: 132.11px 234.38px;" class="animable"></polygon></g></g><g id="freepik--Pointer--inject-62" class="animable" style="transform-origin: 300.425px 207.905px;"><polygon points="259.25 183.65 342.09 230.33 341.05 232.16 258.76 184.52 259.25 183.65" style="fill: rgb(224, 224, 224); transform-origin: 300.425px 207.905px;" id="el0u0kevvuws7" class="animable"></polygon></g><defs>     <filter id="active" height="200%">         <feMorphology in="SourceAlpha" result="DILATED" operator="dilate" radius="2"></feMorphology>                <feFlood flood-color="#32DFEC" flood-opacity="1" result="PINK"></feFlood>        <feComposite in="PINK" in2="DILATED" operator="in" result="OUTLINE"></feComposite>        <feMerge>            <feMergeNode in="OUTLINE"></feMergeNode>            <feMergeNode in="SourceGraphic"></feMergeNode>        </feMerge>    </filter>    <filter id="hover" height="200%">        <feMorphology in="SourceAlpha" result="DILATED" operator="dilate" radius="2"></feMorphology>                <feFlood flood-color="#ff0000" flood-opacity="0.5" result="PINK"></feFlood>        <feComposite in="PINK" in2="DILATED" operator="in" result="OUTLINE"></feComposite>        <feMerge>            <feMergeNode in="OUTLINE"></feMergeNode>            <feMergeNode in="SourceGraphic"></feMergeNode>        </feMerge>            <feColorMatrix type="matrix" values="0   0   0   0   0                0   1   0   0   0                0   0   0   0   0                0   0   0   1   0 "></feColorMatrix>    </filter></defs></svg>